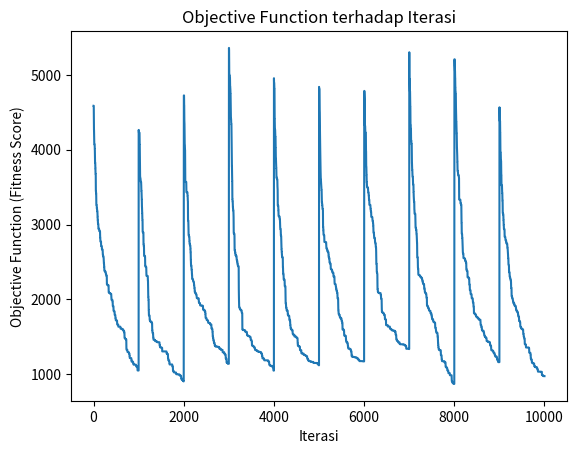

The matplotlib source for this figure:
import numpy as np
import random
import time
import matplotlib.pyplot as plt

def random_initial_cube(n):
    # Membuat array angka 1 hingga n^3 lalu mengacaknya untuk membuat kubus awal
    numbers = list(range(1, n**3 + 1))
    random.shuffle(numbers)
    return np.array(numbers).reshape((n, n, n))

def calculate_fitness(cube, magic_number):
    # Menghitung fitness sebagai jumlah selisih antara jumlah tiap baris, kolom, tiang, dan diagonal dengan magic number
    n = cube.shape[0]
    fitness = 0
    
    # Cek baris, kolom, dan tiang
    for i in range(n):
        for j in range(n):
            fitness += abs(magic_number - np.sum(cube[i, j, :]))   # Baris
            fitness += abs(magic_number - np.sum(cube[i, :, j]))   # Kolom
            fitness += abs(magic_number - np.sum(cube[:, i, j]))   # Tiang

    # Cek diagonal ruang
    fitness += abs(magic_number - np.sum([cube[i, i, i] for i in range(n)]))
    fitness += abs(magic_number - np.sum([cube[i, i, n-i-1] for i in range(n)]))
    fitness += abs(magic_number - np.sum([cube[i, n-i-1, i] for i in range(n)]))
    fitness += abs(magic_number - np.sum([cube[n-i-1, i, i] for i in range(n)]))
    
    return fitness

def swap_two_random_positions(cube):
    # Mengacak dua posisi dalam kubus dan menukarnya
    n = cube.shape[0]
    pos1 = (random.randint(0, n-1), random.randint(0, n-1), random.randint(0, n-1))
    pos2 = (random.randint(0, n-1), random.randint(0, n-1), random.randint(0, n-1))
    cube[pos1], cube[pos2] = cube[pos2], cube[pos1]
    return cube

def random_restart_magic_cube(n, max_restarts, max_iterations):
    magic_number = (n * (n**3 + 1)) // 2
    start_time = time.time()
    
    best_cube = None
    best_score = float('inf')
    restart_counts = 0
    all_scores = []

    for restart in range(max_restarts):
        restart_counts += 1
        cube = random_initial_cube(n)
        initial_state = cube.copy()
        current_score = calculate_fitness(cube, magic_number)
        scores_per_restart = [current_score]
        
        for iteration in range(max_iterations):
            new_cube = swap_two_random_positions(cube.copy())
            new_score = calculate_fitness(new_cube, magic_number)
            
            if new_score < current_score:
                cube = new_cube
                current_score = new_score
            
            scores_per_restart.append(current_score)
            
            # Simpan solusi terbaik jika ditemukan
            if current_score < best_score:
                best_cube = cube.copy()
                best_score = current_score
            
            # Jika solusi sempurna (fitness score = 0) ditemukan
            if current_score == 0:
                break
        
        all_scores.extend(scores_per_restart)
        
        # Jika solusi ditemukan
        if current_score == 0:
            break

    end_time = time.time()
    duration = end_time - start_time
    
    # Plot objective function terhadap iterasi
    plt.plot(all_scores)
    plt.xlabel("Iterasi")
    plt.ylabel("Objective Function (Fitness Score)")
    plt.title("Objective Function terhadap Iterasi")
    plt.show()
    
    # Output hasil akhir
    print("State Awal Kubus:\n", initial_state)
    print("\nState Akhir Kubus:\n", best_cube)
    print("\nNilai Objective Function Akhir yang Dicapai:", best_score)
    print("\nDurasi Pencarian:", duration, "detik")
    print("\nBanyak Restart:", restart_counts)
    print("\nBanyak Iterasi per Restart:", max_iterations)

# Parameter untuk algoritma
n = 5                    # Ukuran sisi kubus
max_restarts = 10        # Maksimum jumlah restart
max_iterations = 1000    # Maksimum iterasi per restart

# Menjalankan algoritma
random_restart_magic_cube(n, max_restarts, max_iterations)
